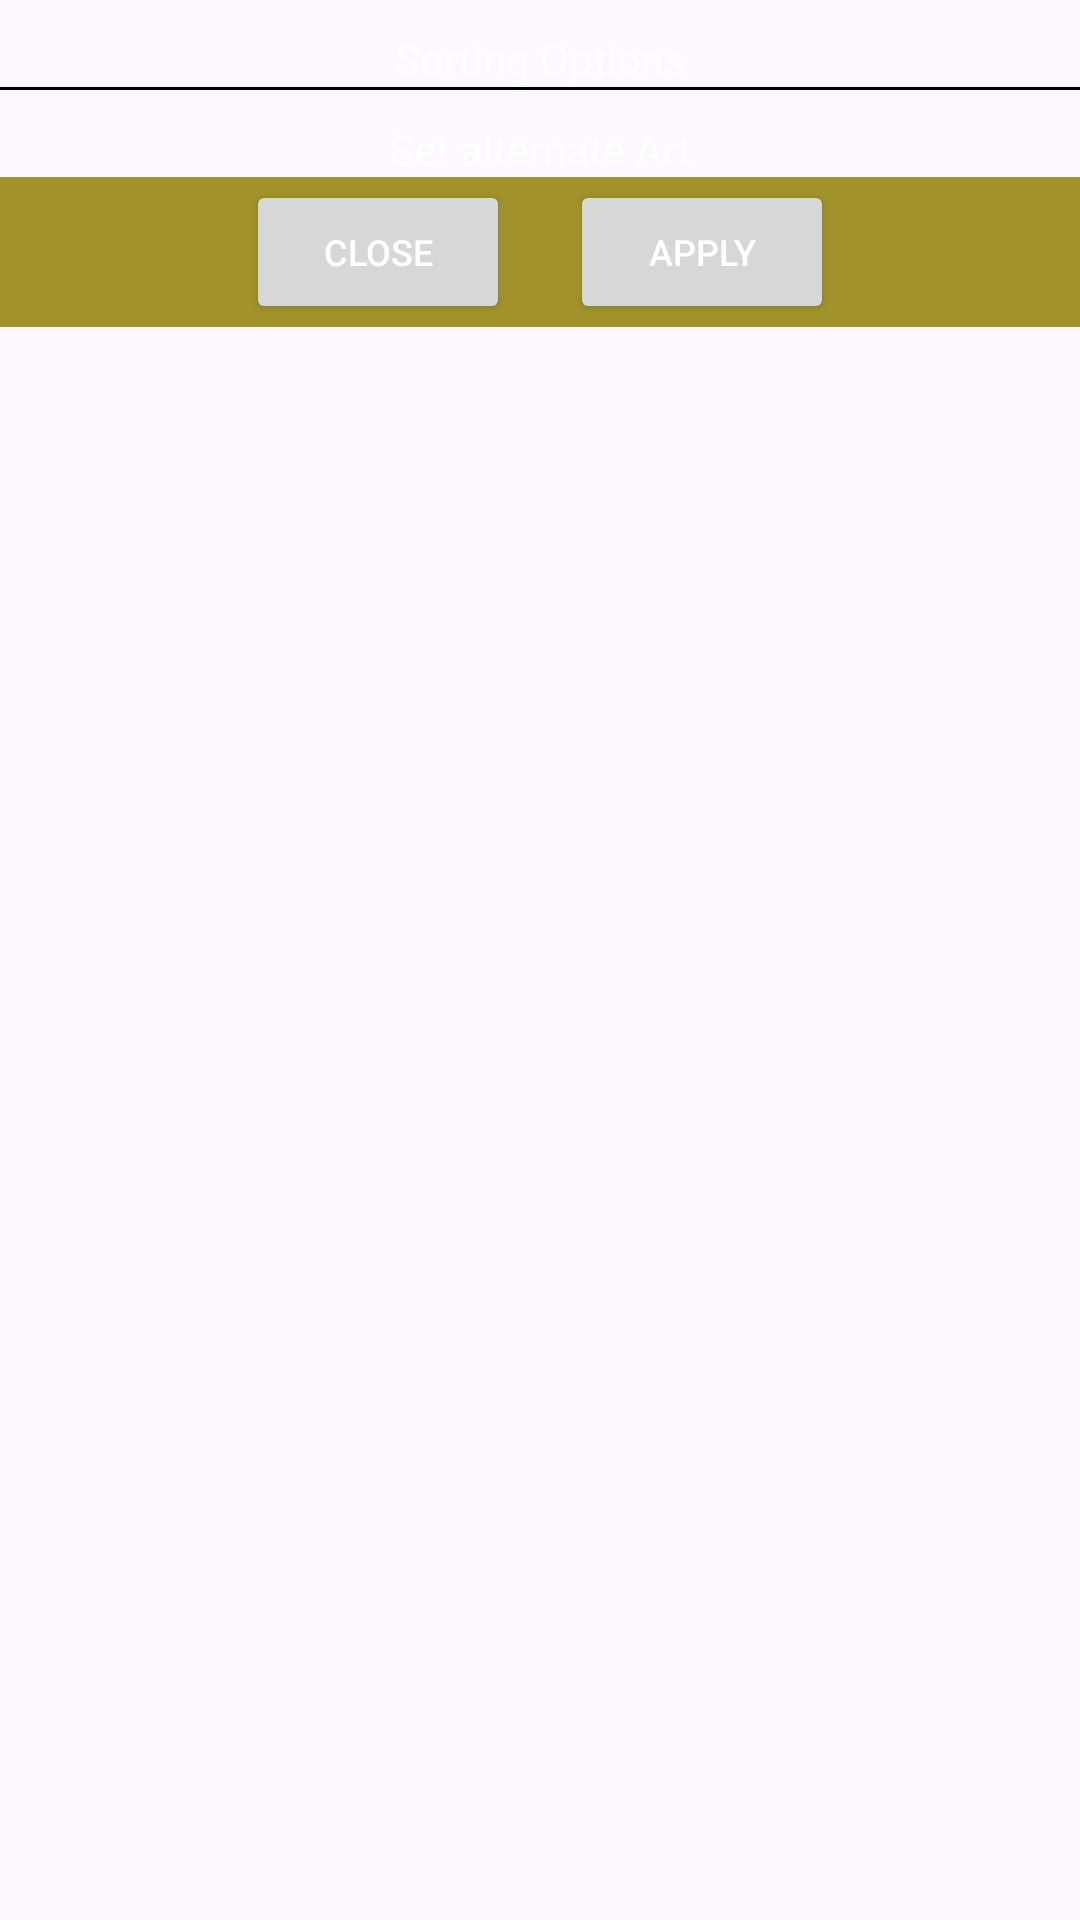

Layout XML and referenced resources for this Android screen:
<!-- AndroidManifest.xml: application theme Base.Theme.TacomaMusicPlayer -->
<!-- res/layout/view_custom_settings_prompt.xml -->
<?xml version="1.0" encoding="utf-8"?>
<androidx.constraintlayout.widget.ConstraintLayout
    xmlns:android="http://schemas.android.com/apk/res/android"
    xmlns:app="http://schemas.android.com/apk/res-auto"
    android:layout_width="match_parent"
    android:layout_height="match_parent">

    <TextView
        android:id="@+id/sorting_title"
        android:layout_width="match_parent"
        android:layout_height="wrap_content"
        android:textAlignment="center"
        android:text="Sorting Options"
        android:layout_margin="10dp"
        app:layout_constraintStart_toStartOf="parent"
        app:layout_constraintEnd_toEndOf="parent"
        app:layout_constraintTop_toTopOf="parent"
        />

    <View
        android:id="@+id/horizontal_line"
        android:layout_width="match_parent"
        android:layout_height="1dp"
        android:background="@color/black"
        app:layout_constraintStart_toStartOf="parent"
        app:layout_constraintEnd_toEndOf="parent"
        app:layout_constraintTop_toBottomOf="@id/sorting_title"
        />

    <TextView
        android:id="@+id/option_alternate_art"
        android:layout_width="wrap_content"
        android:layout_height="wrap_content"
        android:text="Set alternate Art"
        android:layout_margin="10dp"
        app:layout_constraintStart_toStartOf="parent"
        app:layout_constraintEnd_toEndOf="parent"
        app:layout_constraintTop_toBottomOf="@id/horizontal_line"
        />

    <LinearLayout
        android:layout_width="match_parent"
        android:layout_height="50dp"
        android:orientation="horizontal"
        android:background="#A2942B"
        android:gravity="center"
        app:layout_constraintStart_toStartOf="parent"
        app:layout_constraintEnd_toEndOf="parent"
        app:layout_constraintTop_toBottomOf="@id/option_alternate_art"
        >

        <Button
            android:id="@+id/close_button"
            android:layout_width="wrap_content"
            android:layout_height="wrap_content"
            android:text="CLOSE"
            android:layout_marginRight="20dp"
            android:textSize="12dp"
            />

        <Button
            android:id="@+id/apply_button"
            android:layout_width="wrap_content"
            android:layout_height="wrap_content"
            android:text="APPLY"
            android:textSize="12dp"
            />

    </LinearLayout>

</androidx.constraintlayout.widget.ConstraintLayout>
<!-- resources referenced by this layout -->
<resources>
  <color name="black">#FF000000</color>
  <style name="Base.Theme.TacomaMusicPlayer" parent="Theme.Material3.DayNight.NoActionBar">
          
          <item name="colorPrimary">#6CBCE0</item>
          <item name="colorPrimaryVariant">#326273</item>
          <item name="colorOnPrimary">#FFFFFF</item>
          <item name="colorSecondary">#E39774</item>
          <item name="colorSecondaryVariant">#E39774</item>
          <item name="colorOnSecondary">#EEEEEE</item>
  
          <item name="android:navigationBarColor">@color/primary</item>
          <item name="android:statusBarColor">@color/primary</item>
  
          <item name="materialCardViewStyle">@style/Widget.MyApp.CardView</item>
  
          <item name="android:textColor">@color/white</item>
          <item name="popupMenuStyle">@style/PopupMenuBlack</item>
      </style>
  <color name="primary">#FF000000</color>
  <style name="Widget.MyApp.CardView" parent="Widget.MaterialComponents.CardView">
          <item name="cardBackgroundColor">#141118</item>
          <item name="cardElevation">4dp</item>
          <item name="cardCornerRadius">10dp</item>
          <item name="strokeColor">#48454C</item>
          <item name="strokeWidth">1dp</item>
      </style>
  <color name="white">#FFFFFFFF</color>
  <style name="PopupMenuBlack" parent="Widget.AppCompat.PopupMenu">
          <item name="android:popupBackground">#000000</item>
          <item name="android:textColor">@color/white</item>
      </style>
</resources>
